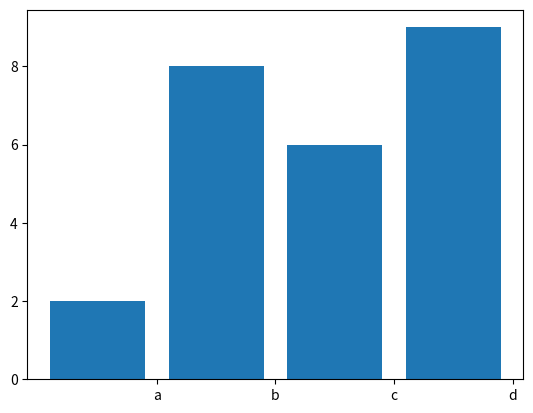

Here is the Python script that generated this plot:
# -*- coding: utf-8 -*-
"""
Created on Wed Jun  5 11:36:32 2019

[redacted]
"""

import numpy as np
import matplotlib.pyplot as plt
x_axis=['a','b','c','d']
y_axis=[2,8,6,9]
index=np.arange(len(x_axis))
index

plt.bar(index,y_axis)
plt.xticks(index+0.5,x_axis)